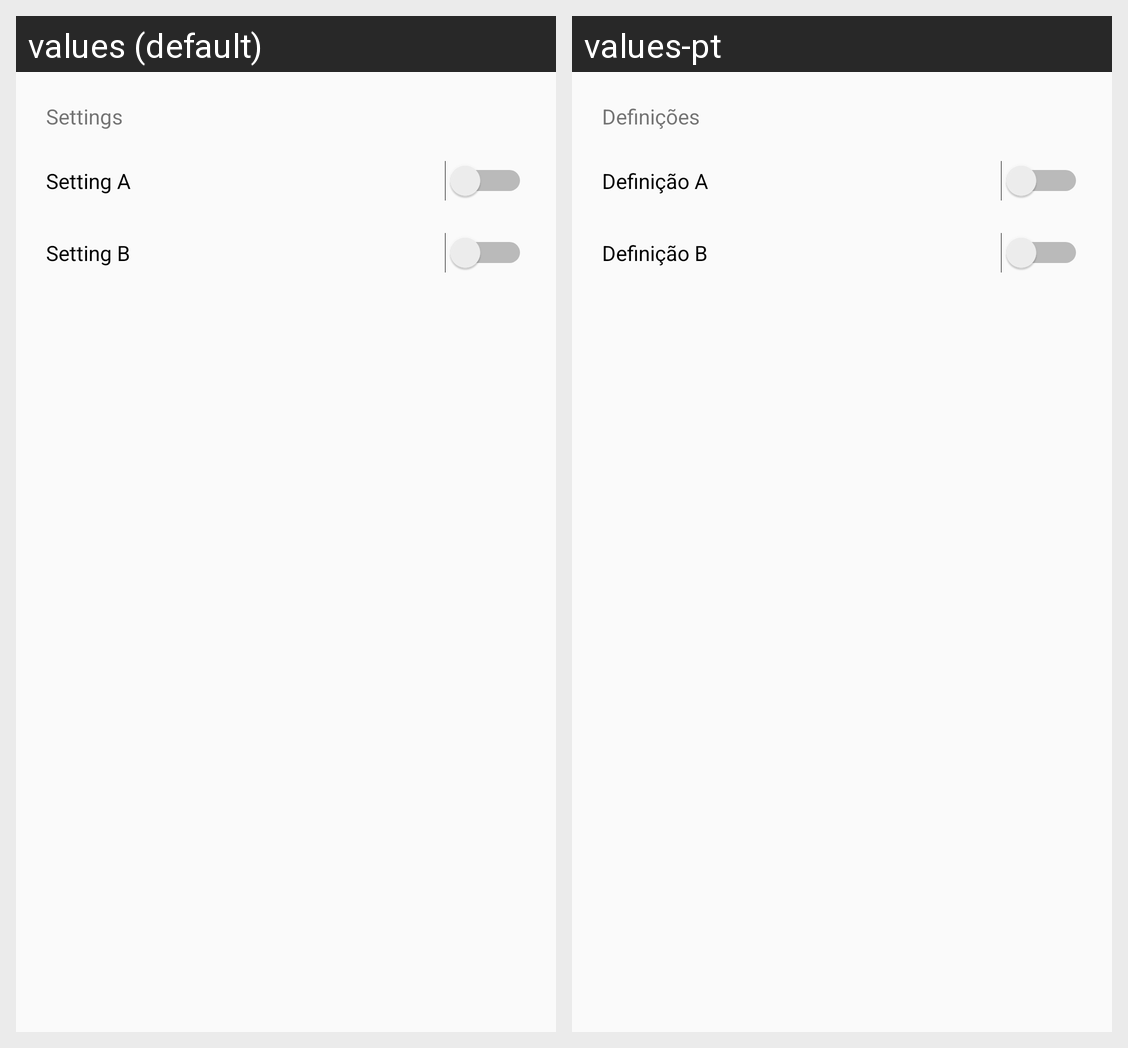

For this localized Android screen grid, give each drawn string resource with its value in every locale shown.
Android screen res/layout/fragment_settings.xml rendered under 2 locales, left to right: values (default), values-pt. Device: Nexus 5 (rendered at 1080×1920; each locale shown at half size, 540×960, under a caption strip naming it); theme LightTheme.
Strings drawn on this screen, with the default value and each locale's value (text and hints the layout hard-codes, and strings that could not be matched under every locale, appear in the picture but are not listed):

settings
  values: Settings
  values-pt: Definições

setting_A
  values: Setting A
  values-pt: Definição A

setting_B
  values: Setting B
  values-pt: Definição B
